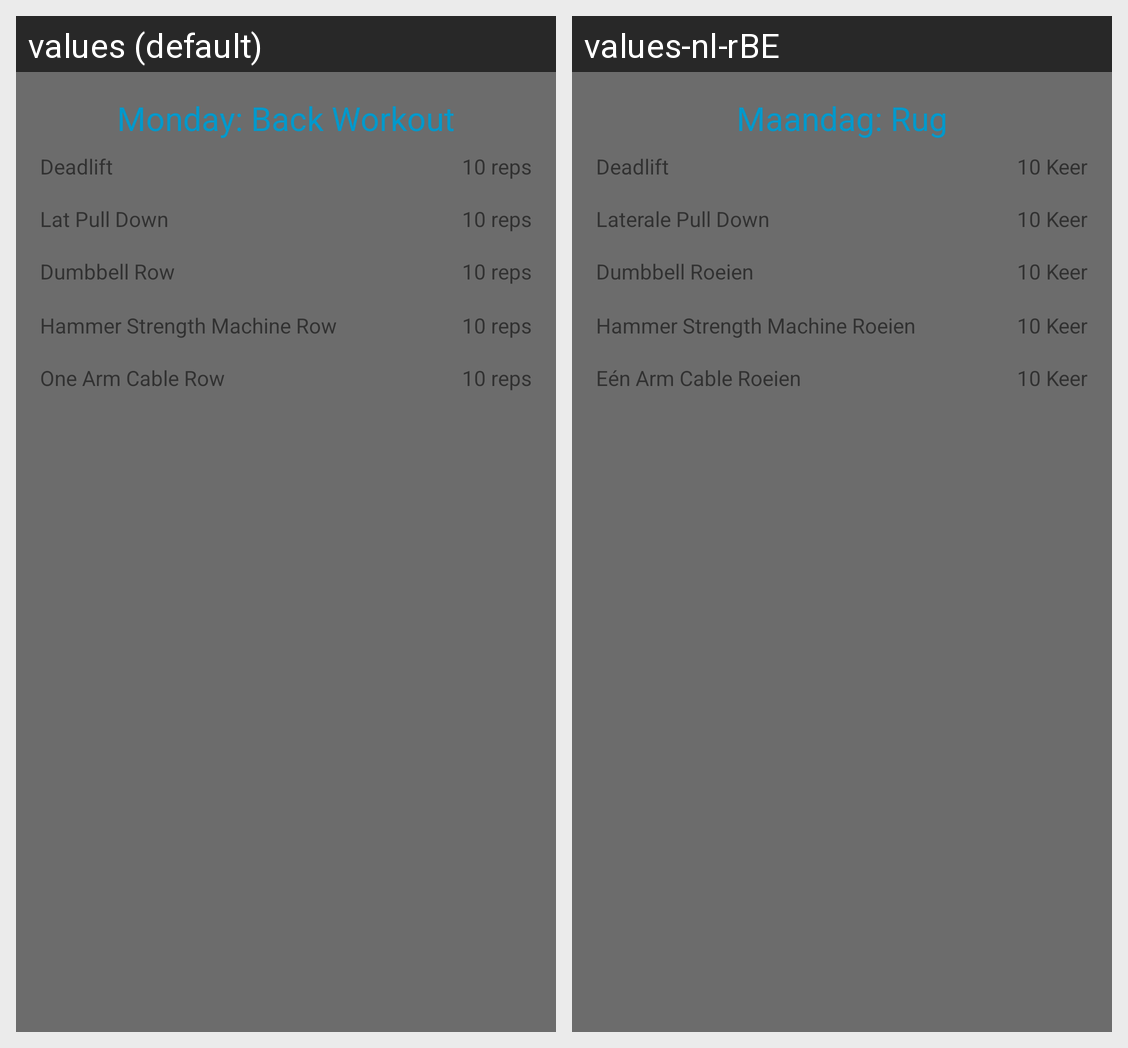

Strings drawn on this Android screen and how each of the app's shown locales translates them:
Android screen res/layout/fragment_monday.xml rendered under 2 locales, left to right: values (default), values-nl-rBE. Device: Nexus 5 (rendered at 1080×1920; each locale shown at half size, 540×960, under a caption strip naming it); theme AppTheme.
Strings drawn on this screen, with the default value and each locale's value (text and hints the layout hard-codes, and strings that could not be matched under every locale, appear in the picture but are not listed):

monday_back_workout
  values: Monday: Back Workout
  values-nl-rBE: Maandag: Rug

deadlift
  values: Deadlift
  values-nl-rBE: Deadlift

_10_reps
  values: 10 reps
  values-nl-rBE: 10 Keer

lat_pull_down
  values: Lat Pull Down
  values-nl-rBE: Laterale Pull Down

dumbbell_row
  values: Dumbbell Row
  values-nl-rBE: Dumbbell Roeien

hammer_strength_machine_row
  values: Hammer Strength Machine Row
  values-nl-rBE: Hammer Strength Machine Roeien

one_arm_cable_row
  values: One Arm Cable Row
  values-nl-rBE: Eén Arm Cable Roeien
